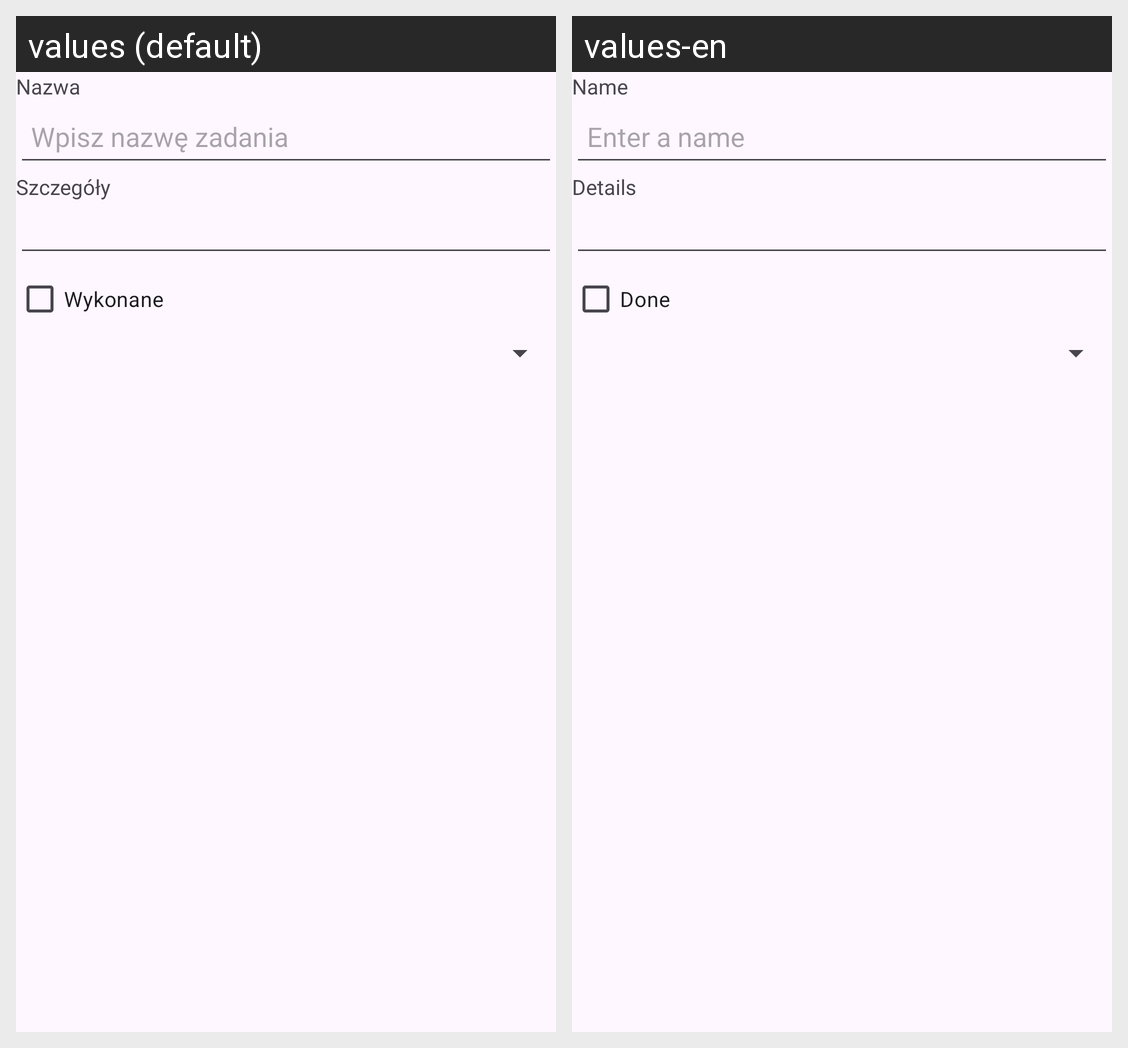

Here is an Android app screen in its default locale and in the app's own translations. Write out the translated-string differences for the strings that appear on this screen.
Android screen res/layout/fragment_task.xml rendered under 2 locales, left to right: values (default), values-en. Device: Nexus 5 (rendered at 1080×1920; each locale shown at half size, 540×960, under a caption strip naming it); theme Theme.Android_Zadanie2.
Strings drawn on this screen, with the default value and each locale's value (text and hints the layout hard-codes, and strings that could not be matched under every locale, appear in the picture but are not listed):

name_label
  values: Nazwa
  values-en: Name

name_hint
  values: Wpisz nazwę zadania
  values-en: Enter a name

details_label
  values: Szczegóły
  values-en: Details

done_label
  values: Wykonane
  values-en: Done
